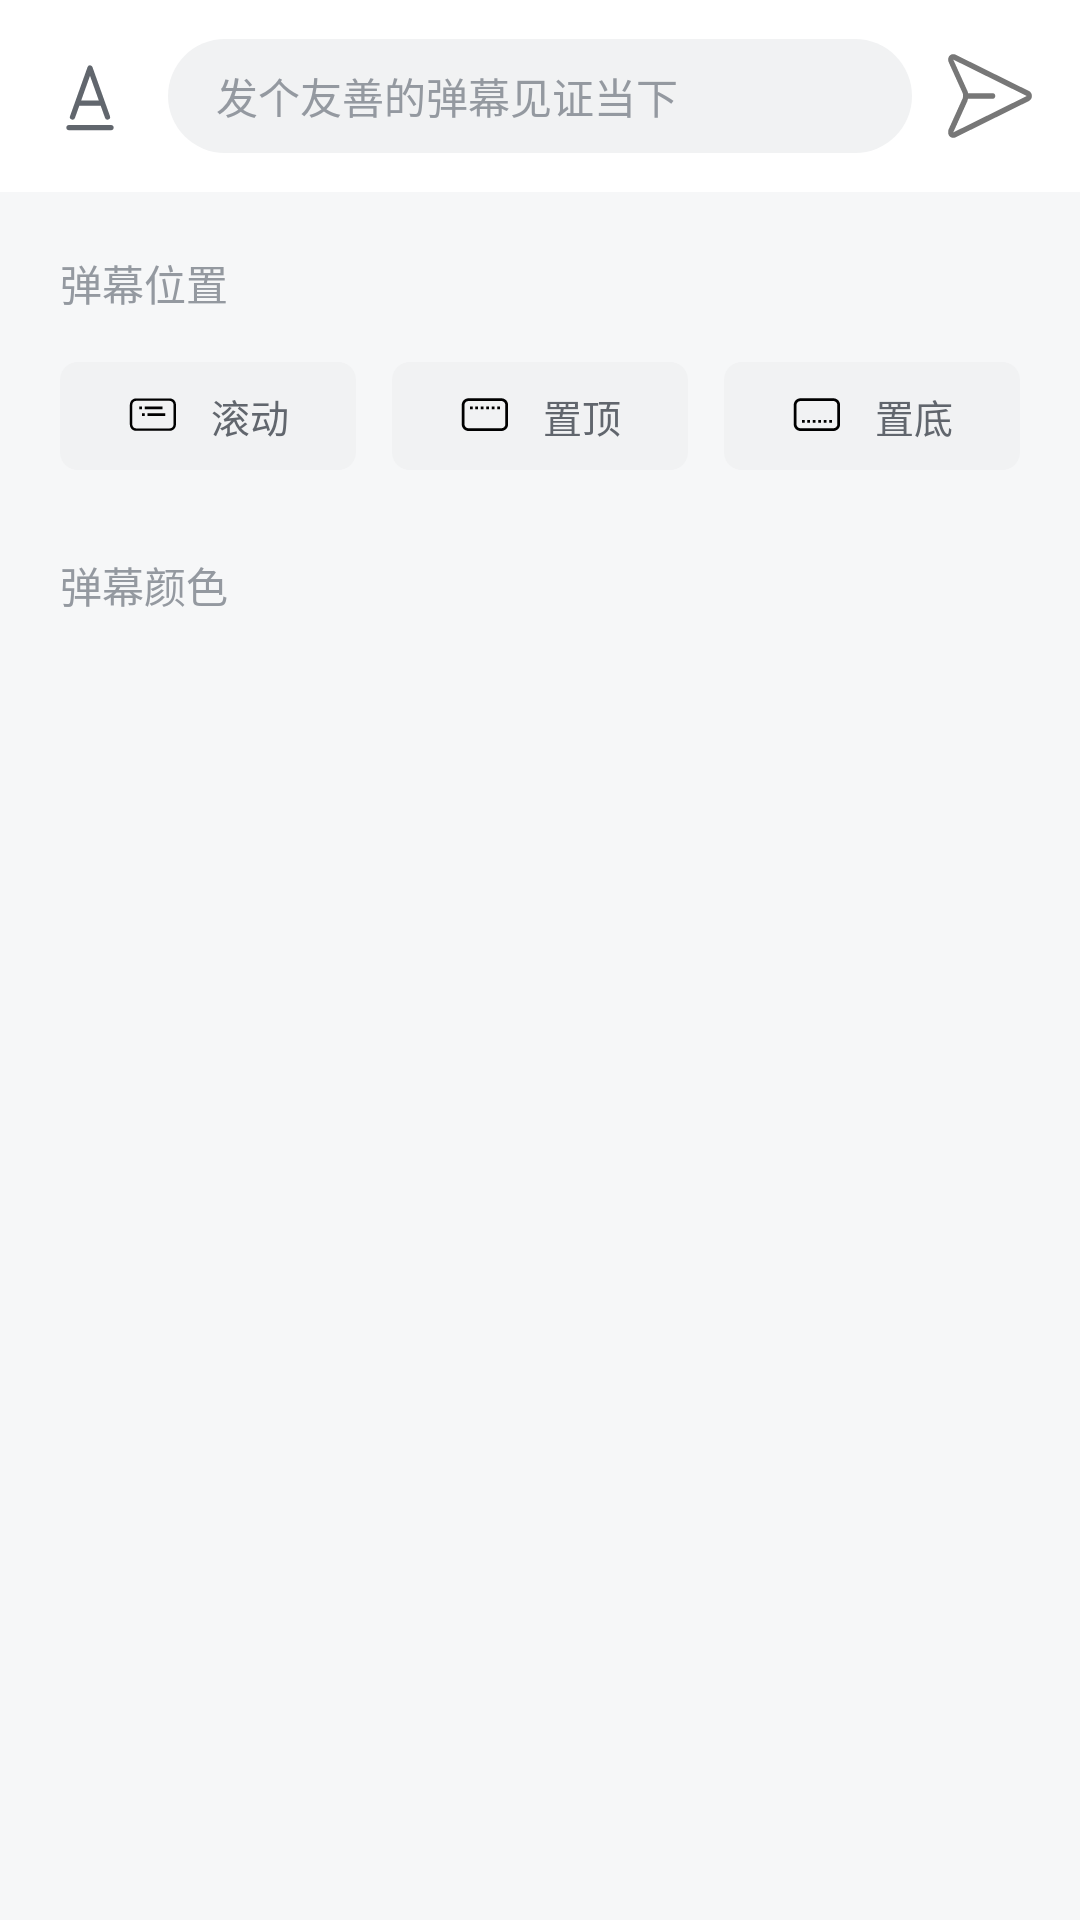

Here is an Android app screen rendered from its layout file. Give the layout XML and the strings, colors and styles it references.
<!-- AndroidManifest.xml: application theme Theme.Bilibili -->
<!-- res/layout/dialog_danmu_setting.xml -->
<?xml version="1.0" encoding="utf-8"?>
<LinearLayout xmlns:android="http://schemas.android.com/apk/res/android"
    android:layout_width="match_parent"
    android:layout_height="wrap_content"
    xmlns:app="http://schemas.android.com/apk/res-auto"
    xmlns:tools="http://schemas.android.com/tools"
    android:background="#F6F7F8"
    android:orientation="vertical">

    <LinearLayout
        android:id="@+id/top_et"
        android:layout_width="match_parent"
        android:layout_height="64dp"
        android:background="@color/white"
        android:gravity="center_vertical"
        android:paddingHorizontal="16dp">

        <ImageView
            android:id="@+id/iv_danmu_style_btn"
            android:layout_width="28dp"
            android:layout_height="28dp"
            android:src="@drawable/ic_danmu_style_a" />

        <EditText
            android:id="@+id/et_danmu_message"
            android:layout_width="0dp"
            android:layout_height="38dp"
            android:layout_marginHorizontal="12dp"
            android:layout_weight="1"
            android:background="@drawable/bg_gray_input_field"
            android:hint="发个友善的弹幕见证当下"
            android:paddingHorizontal="16dp"
            android:textColorHint="#9499A0"
            android:textSize="14sp" />

        <ImageView
            android:id="@+id/iv_danmu_send"
            android:layout_width="28dp"
            android:layout_height="28dp"
            android:src="@drawable/ic_danmu_send" />
    </LinearLayout>

    <LinearLayout
        android:layout_width="match_parent"
        android:layout_height="wrap_content"
        android:orientation="vertical"
        android:padding="20dp">

        <TextView
            android:layout_width="wrap_content"
            android:layout_height="wrap_content"
            android:text="弹幕位置"
            android:textColor="#9499A0"
            android:textSize="14sp" />

        <LinearLayout
            android:layout_width="match_parent"
            android:layout_height="wrap_content"
            android:layout_marginTop="16dp"
            android:orientation="horizontal">

            <LinearLayout
                android:id="@+id/btn_pos_scroll"
                android:layout_width="0dp"
                android:layout_height="36dp"
                android:layout_weight="1"
                android:background="@drawable/sl_danmu_option_bg"
                android:clickable="true"
                android:focusable="true"
                android:gravity="center"
                android:orientation="horizontal">

                <ImageView
                    android:layout_width="20dp"
                    android:layout_height="20dp"
                    android:duplicateParentState="true"
                    android:src="@drawable/ic_danmu_scroll"
                    app:tint="@color/sl_danmu_pink_gray" />

                <TextView
                    android:layout_width="wrap_content"
                    android:layout_height="wrap_content"
                    android:layout_marginStart="8dp"
                    android:duplicateParentState="true"
                    android:text="滚动"
                    android:textColor="@color/sl_danmu_pink_gray"
                    android:textSize="13sp" />
            </LinearLayout>

            <Space
                android:layout_width="12dp"
                android:layout_height="wrap_content" />

            <LinearLayout
                android:id="@+id/btn_pos_top"
                android:layout_width="0dp"
                android:layout_height="36dp"
                android:layout_weight="1"
                android:background="@drawable/sl_danmu_option_bg"
                android:clickable="true"
                android:focusable="true"
                android:gravity="center"
                android:orientation="horizontal">

                <ImageView
                    android:layout_width="20dp"
                    android:layout_height="20dp"
                    android:duplicateParentState="true"
                    android:src="@drawable/ic_danmu_top"
                    app:tint="@color/sl_danmu_pink_gray" />

                <TextView
                    android:layout_width="wrap_content"
                    android:layout_height="wrap_content"
                    android:layout_marginStart="8dp"
                    android:duplicateParentState="true"
                    android:text="置顶"
                    android:textColor="@color/sl_danmu_pink_gray"
                    android:textSize="13sp" />
            </LinearLayout>

            <Space
                android:layout_width="12dp"
                android:layout_height="wrap_content" />

            <LinearLayout
                android:id="@+id/btn_pos_bottom"
                android:layout_width="0dp"
                android:layout_height="36dp"
                android:layout_weight="1"
                android:background="@drawable/sl_danmu_option_bg"
                android:clickable="true"
                android:focusable="true"
                android:gravity="center"
                android:orientation="horizontal">

                <ImageView
                    android:layout_width="20dp"
                    android:layout_height="20dp"
                    android:duplicateParentState="true"
                    android:src="@drawable/ic_danmu_bottom"
                    app:tint="@color/sl_danmu_pink_gray" />

                <TextView
                    android:layout_width="wrap_content"
                    android:layout_height="wrap_content"
                    android:layout_marginStart="8dp"
                    android:duplicateParentState="true"
                    android:text="置底"
                    android:textColor="@color/sl_danmu_pink_gray"
                    android:textSize="13sp" />
            </LinearLayout>
        </LinearLayout>

        <TextView
            android:layout_width="wrap_content"
            android:layout_height="wrap_content"
            android:layout_marginTop="28dp"
            android:text="弹幕颜色"
            android:textColor="#9499A0"
            android:textSize="14sp" />

        <androidx.recyclerview.widget.RecyclerView
            android:id="@+id/rv_danmu_colors"
            android:layout_width="match_parent"
            android:layout_height="wrap_content"
            android:layout_marginTop="16dp"
            android:overScrollMode="never"
            tools:listitem="@layout/item_danmu_color"/>

    </LinearLayout>
</LinearLayout>
<!-- res/layout/item_danmu_color.xml (included above) -->
<?xml version="1.0" encoding="utf-8"?>
<FrameLayout xmlns:android="http://schemas.android.com/apk/res/android"
    android:layout_width="match_parent"
    android:layout_height="wrap_content"
    android:padding="6dp">

    <View
        android:id="@+id/v_color_block"
        android:layout_width="40dp"
        android:layout_height="32dp"
        android:layout_gravity="center"
        android:background="@drawable/bg_color_item_default" />

    <ImageView
        android:id="@+id/iv_selected_check"
        android:layout_width="16dp"
        android:layout_height="16dp"
        android:layout_gravity="bottom|end"
        android:layout_marginEnd="4dp"
        android:layout_marginBottom="2dp"
        android:src="@drawable/ic_danmu_check_pink"
        android:visibility="gone" />

</FrameLayout>
<!-- resources referenced by this layout -->
<resources>
  <color name="white">#FFFFFFFF</color>
  <!-- drawable bg_color_item_default (drawable) -->
  <?xml version="1.0" encoding="utf-8"?>
  <shape xmlns:android="http://schemas.android.com/apk/res/android">
      <solid android:color="#FFFFFF" />
      <corners android:radius="8dp" />
      <stroke
          android:width="1dp"
          android:color="#E3E5E7" />
  </shape>
  <!-- drawable bg_gray_input_field (drawable) -->
  <?xml version="1.0" encoding="utf-8"?>
  <shape xmlns:android="http://schemas.android.com/apk/res/android">
      <solid android:color="#F1F2F3" />
  
      <corners android:radius="19dp" />
  
  </shape>
  <!-- drawable sl_danmu_option_bg (drawable) -->
  <?xml version="1.0" encoding="utf-8"?>
  <selector xmlns:android="http://schemas.android.com/apk/res/android">
      <item android:state_selected="true">
          <shape>
              <solid android:color="#FFFFFF" />
              <stroke android:width="1dp" android:color="#FB7299" />
              <corners android:radius="6dp" />
          </shape>
      </item>
      <item>
          <shape>
              <solid android:color="#F1F2F3" />
              <corners android:radius="6dp" />
          </shape>
      </item>
  </selector>
  <style name="Theme.Bilibili" parent="Theme.AppCompat.Light.NoActionBar">
          <item name="colorAccent">@color/bili_pink</item>
          <item name="colorControlActivated">@color/bili_pink</item>
          <item name="editTextStyle">@style/BilibiliEditTextStyle</item>
      </style>
  <color name="pink_brand">#FF8EB3</color>
  <color name="bili_pink">#FB7299</color>
  <!-- drawable text_cursor_handle_middle (drawable) -->
  <?xml version="1.0" encoding="utf-8"?>
  <vector xmlns:android="http://schemas.android.com/apk/res/android"
      android:width="12dp"
      android:height="16dp"
      android:viewportWidth="12"
      android:viewportHeight="16">
      <path
          android:fillColor="#FB7299"
          android:pathData="M6,1 C3.5,1 1.5,3.2 1.5,6.2 C1.5,9.8 6,15 6,15 C6,15 10.5,9.8 10.5,6.2 C10.5,3.2 8.5,1 6,1 Z" />
  </vector>
  <!-- drawable text_cursor_handle_left (drawable) -->
  <?xml version="1.0" encoding="utf-8"?>
  <vector xmlns:android="http://schemas.android.com/apk/res/android"
      android:width="16dp"
      android:height="24dp"
      android:viewportWidth="16"
      android:viewportHeight="24">
      <path
          android:fillColor="#FB7299"
          android:pathData="M13.5,1.5 C13.5,1.5 5,4.5 3.5,11 C2.2,16.5 4,21.5 7.5,22.5 C10.5,23.3 14.5,19.5 15,13.5 C15.5,7.5 13.5,1.5 13.5,1.5 Z" />
  </vector>
  <!-- drawable text_cursor_handle_right (drawable) -->
  <?xml version="1.0" encoding="utf-8"?>
  <vector xmlns:android="http://schemas.android.com/apk/res/android"
      android:width="16dp"
      android:height="24dp"
      android:viewportWidth="16"
      android:viewportHeight="24">
      <path
          android:fillColor="#FB7299"
          android:pathData="M2.5,1.5 C2.5,1.5 11,4.5 12.5,11 C13.8,16.5 12,21.5 8.5,22.5 C5.5,23.3 1.5,19.5 1,13.5 C0.5,7.5 2.5,1.5 2.5,1.5 Z" />
  </vector>
  <!-- drawable text_cursor_handle_drop (drawable) -->
  <?xml version="1.0" encoding="utf-8"?>
  <vector xmlns:android="http://schemas.android.com/apk/res/android"
      android:width="12dp"
      android:height="16dp"
      android:viewportWidth="12"
      android:viewportHeight="16">
      <path
          android:fillColor="#FB7299"
          android:pathData="M6,1 C3.5,1 1.5,3.2 1.5,6.2 C1.5,9.8 6,15 6,15 C6,15 10.5,9.8 10.5,6.2 C10.5,3.2 8.5,1 6,1 Z" />
  </vector>
</resources>
